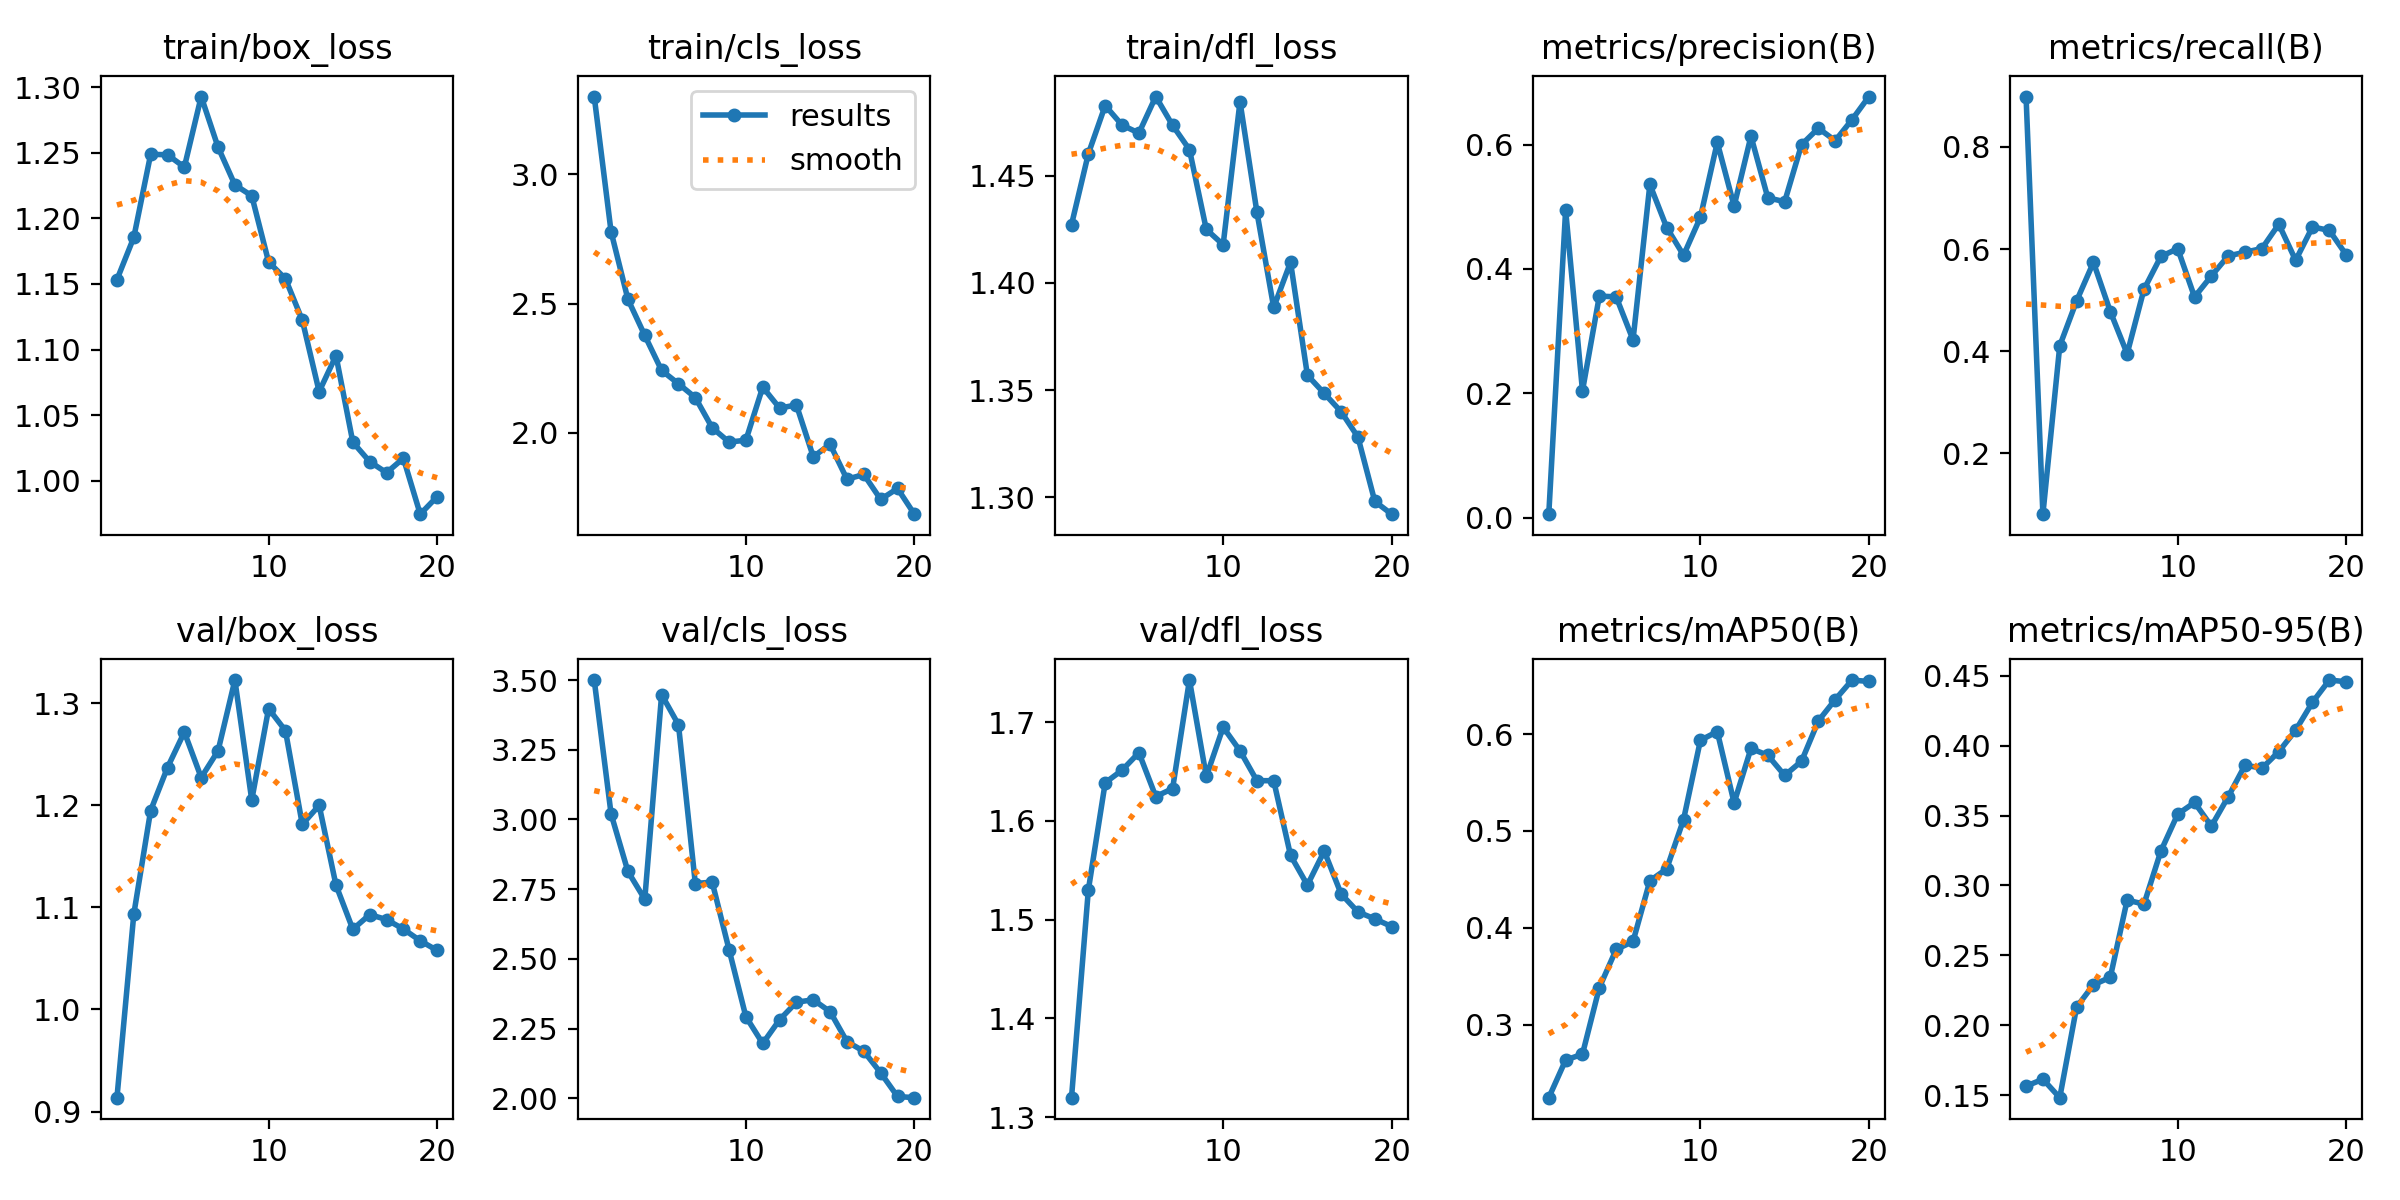

Values plotted in this chart, from the file beside it:
epoch, time, train/box_loss, train/cls_loss, train/dfl_loss, metrics/precision(B), metrics/recall(B), metrics/mAP50(B), metrics/mAP50-95(B), val/box_loss, val/cls_loss, val/dfl_loss, lr/pg0, lr/pg1, lr/pg2
1, 204, 1.153, 3.301, 1.427, 0.00573, 0.8983, 0.2244, 0.1566, 0.9136, 3.5, 1.32, 0.0002875, 0.0002875, 0.0002875
2, 400.2, 1.186, 2.778, 1.46, 0.4947, 0.08117, 0.2632, 0.1616, 1.093, 3.02, 1.53, 0.0005584, 0.0005584, 0.0005584
3, 603.1, 1.249, 2.517, 1.483, 0.2041, 0.4106, 0.2694, 0.1484, 1.195, 2.814, 1.639, 0.0007996, 0.0007996, 0.0007996
4, 802, 1.248, 2.377, 1.474, 0.3563, 0.4985, 0.3381, 0.2131, 1.237, 2.714, 1.651, 0.001011, 0.001011, 0.001011
5, 1003, 1.239, 2.242, 1.47, 0.3551, 0.5739, 0.3775, 0.2291, 1.272, 3.448, 1.669, 0.001002, 0.001002, 0.001002
6, 1207, 1.293, 2.19, 1.487, 0.2858, 0.4776, 0.3858, 0.2344, 1.227, 3.34, 1.625, 0.0009406, 0.0009406, 0.0009406
7, 1404, 1.254, 2.137, 1.473, 0.5358, 0.3951, 0.4485, 0.2896, 1.253, 2.77, 1.633, 0.0008787, 0.0008787, 0.0008787
8, 1602, 1.225, 2.02, 1.462, 0.4665, 0.5212, 0.4609, 0.2867, 1.322, 2.776, 1.742, 0.0008169, 0.0008169, 0.0008169
9, 1802, 1.217, 1.965, 1.425, 0.422, 0.5854, 0.5118, 0.3246, 1.205, 2.534, 1.645, 0.000755, 0.000755, 0.000755
10, 1999, 1.167, 1.972, 1.418, 0.4831, 0.6007, 0.5937, 0.351, 1.294, 2.293, 1.695, 0.0006931, 0.0006931, 0.0006931
11, 2198, 1.154, 2.177, 1.484, 0.6034, 0.5061, 0.6027, 0.3593, 1.273, 2.197, 1.671, 0.0006312, 0.0006312, 0.0006312
12, 2400, 1.122, 2.096, 1.433, 0.5012, 0.5474, 0.529, 0.3424, 1.181, 2.281, 1.641, 0.0005694, 0.0005694, 0.0005694
13, 2594, 1.068, 2.108, 1.389, 0.6134, 0.5866, 0.5852, 0.3635, 1.2, 2.345, 1.641, 0.0005075, 0.0005075, 0.0005075
14, 2791, 1.095, 1.908, 1.41, 0.5143, 0.5937, 0.5782, 0.3861, 1.122, 2.353, 1.565, 0.0004456, 0.0004456, 0.0004456
15, 2986, 1.03, 1.956, 1.357, 0.5081, 0.601, 0.5574, 0.3837, 1.078, 2.311, 1.535, 0.0003837, 0.0003837, 0.0003837
16, 3183, 1.015, 1.821, 1.348, 0.5997, 0.6486, 0.5721, 0.3957, 1.093, 2.203, 1.569, 0.0003219, 0.0003219, 0.0003219
17, 3380, 1.006, 1.839, 1.34, 0.6262, 0.5779, 0.6137, 0.4109, 1.088, 2.169, 1.526, 0.00026, 0.00026, 0.00026
18, 3577, 1.017, 1.743, 1.328, 0.6062, 0.6433, 0.6358, 0.4309, 1.079, 2.091, 1.508, 0.0001981, 0.0001981, 0.0001981
19, 3777, 0.9747, 1.786, 1.298, 0.6401, 0.6363, 0.6559, 0.4468, 1.067, 2.006, 1.501, 0.0001363, 0.0001363, 0.0001363
20, 3971, 0.988, 1.686, 1.292, 0.6771, 0.5887, 0.6544, 0.4456, 1.058, 2.002, 1.493, 7.4375e-05, 7.4375e-05, 7.4375e-05
